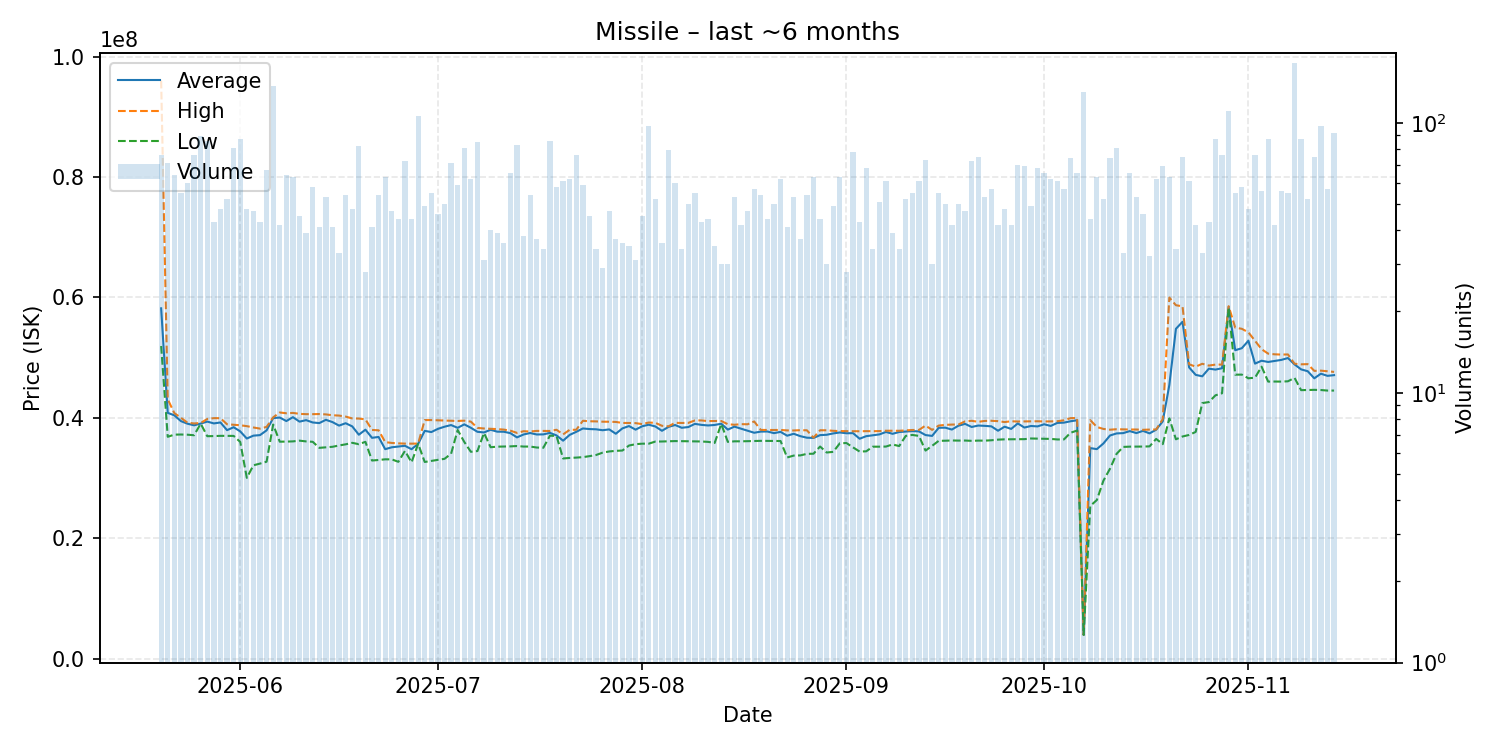

Data behind this chart, as committed beside it:
date, average, highest, lowest, order_count, volume
2025-05-20, 58191184, 96000000, 51930000, 55, 76
2025-05-21, 40828732, 43080000, 36850000, 38, 71
2025-05-22, 40416250, 40790000, 37210000, 36, 64
2025-05-23, 39456364, 40010000, 37230000, 34, 55
2025-05-24, 39025667, 39190000, 37200000, 41, 60
2025-05-25, 38758816, 39070000, 37110000, 46, 76
2025-05-26, 39043933, 39140000, 39035000, 51, 89
2025-05-27, 39376512, 39810000, 36950000, 42, 86
2025-05-28, 39073953, 39950000, 36970000, 38, 43
2025-05-29, 39233125, 39940000, 37010000, 35, 48
2025-05-30, 37953462, 38930000, 37000000, 29, 52
2025-05-31, 38440247, 38850000, 37000000, 63, 81
2025-06-01, 37751379, 38770000, 36000000, 74, 87
2025-06-02, 36564167, 38620000, 30030000, 42, 48
2025-06-03, 37042128, 38400000, 32115000, 40, 47
2025-06-04, 37130233, 38210000, 32400000, 32, 43
2025-06-05, 37918209, 38490000, 32715000, 44, 67
2025-06-06, 39960000, 40080000, 38885000, 72, 137
2025-06-07, 40051190, 40890000, 36040000, 41, 42
2025-06-08, 39466250, 40760000, 36055000, 48, 64
2025-06-09, 40110159, 40820000, 36090000, 51, 63
2025-06-10, 39369111, 40660000, 36210000, 29, 45
2025-06-11, 39621026, 40610000, 36085000, 32, 39
2025-06-12, 39230345, 40610000, 36020000, 42, 58
2025-06-13, 39127317, 40630000, 35015000, 39, 41
2025-06-14, 39673585, 40570000, 35110000, 42, 53
2025-06-15, 39293659, 40430000, 35190000, 35, 41
2025-06-16, 38709091, 40375000, 35410000, 23, 33
2025-06-17, 39106481, 40210000, 35600000, 41, 54
2025-06-18, 38580000, 39900000, 35850000, 36, 48
2025-06-19, 37196585, 39880000, 35620000, 45, 82
2025-06-20, 38031071, 39750000, 36015000, 26, 28
2025-06-21, 36681707, 37990000, 32910000, 29, 41
2025-06-22, 36822222, 37930000, 33000000, 45, 54
2025-06-23, 34795079, 35970000, 33110000, 39, 63
2025-06-24, 35109362, 35830000, 33100000, 36, 47
2025-06-25, 35238636, 35760000, 32695000, 33, 44
2025-06-26, 35355972, 35720000, 34510000, 49, 72
2025-06-27, 34787955, 35710000, 32610000, 37, 44
2025-06-28, 35690000, 35730000, 35680000, 50, 106
2025-06-29, 37837959, 39630000, 32670000, 39, 49
2025-06-30, 37637455, 39630000, 32850000, 37, 55
2025-07-01, 38166739, 39595000, 33020000, 36, 46
2025-07-02, 38525200, 39560000, 33190000, 43, 50
2025-07-03, 38801972, 39530000, 34030000, 41, 71
2025-07-04, 38336949, 39480000, 37980000, 46, 59
2025-07-05, 38917654, 39535000, 36000000, 56, 81
2025-07-06, 38351452, 39370000, 34360000, 47, 62
2025-07-07, 37680588, 38330000, 34485000, 53, 85
2025-07-08, 37573871, 38230000, 37480000, 29, 31
2025-07-09, 38019500, 38175000, 35120000, 28, 40
2025-07-10, 37703590, 38130000, 35210000, 32, 39
2025-07-11, 37690556, 38045000, 35235000, 29, 36
2025-07-12, 37454615, 37870000, 35260000, 52, 65
2025-07-13, 36752169, 37500000, 35315000, 37, 83
2025-07-14, 37234737, 37780000, 35230000, 30, 38
2025-07-15, 37483519, 37730000, 35230000, 40, 54
2025-07-16, 37235405, 37830000, 35070000, 30, 37
2025-07-17, 37252647, 37830000, 35030000, 30, 34
2025-07-18, 37500465, 37820000, 37040000, 42, 86
... 119 more rows
